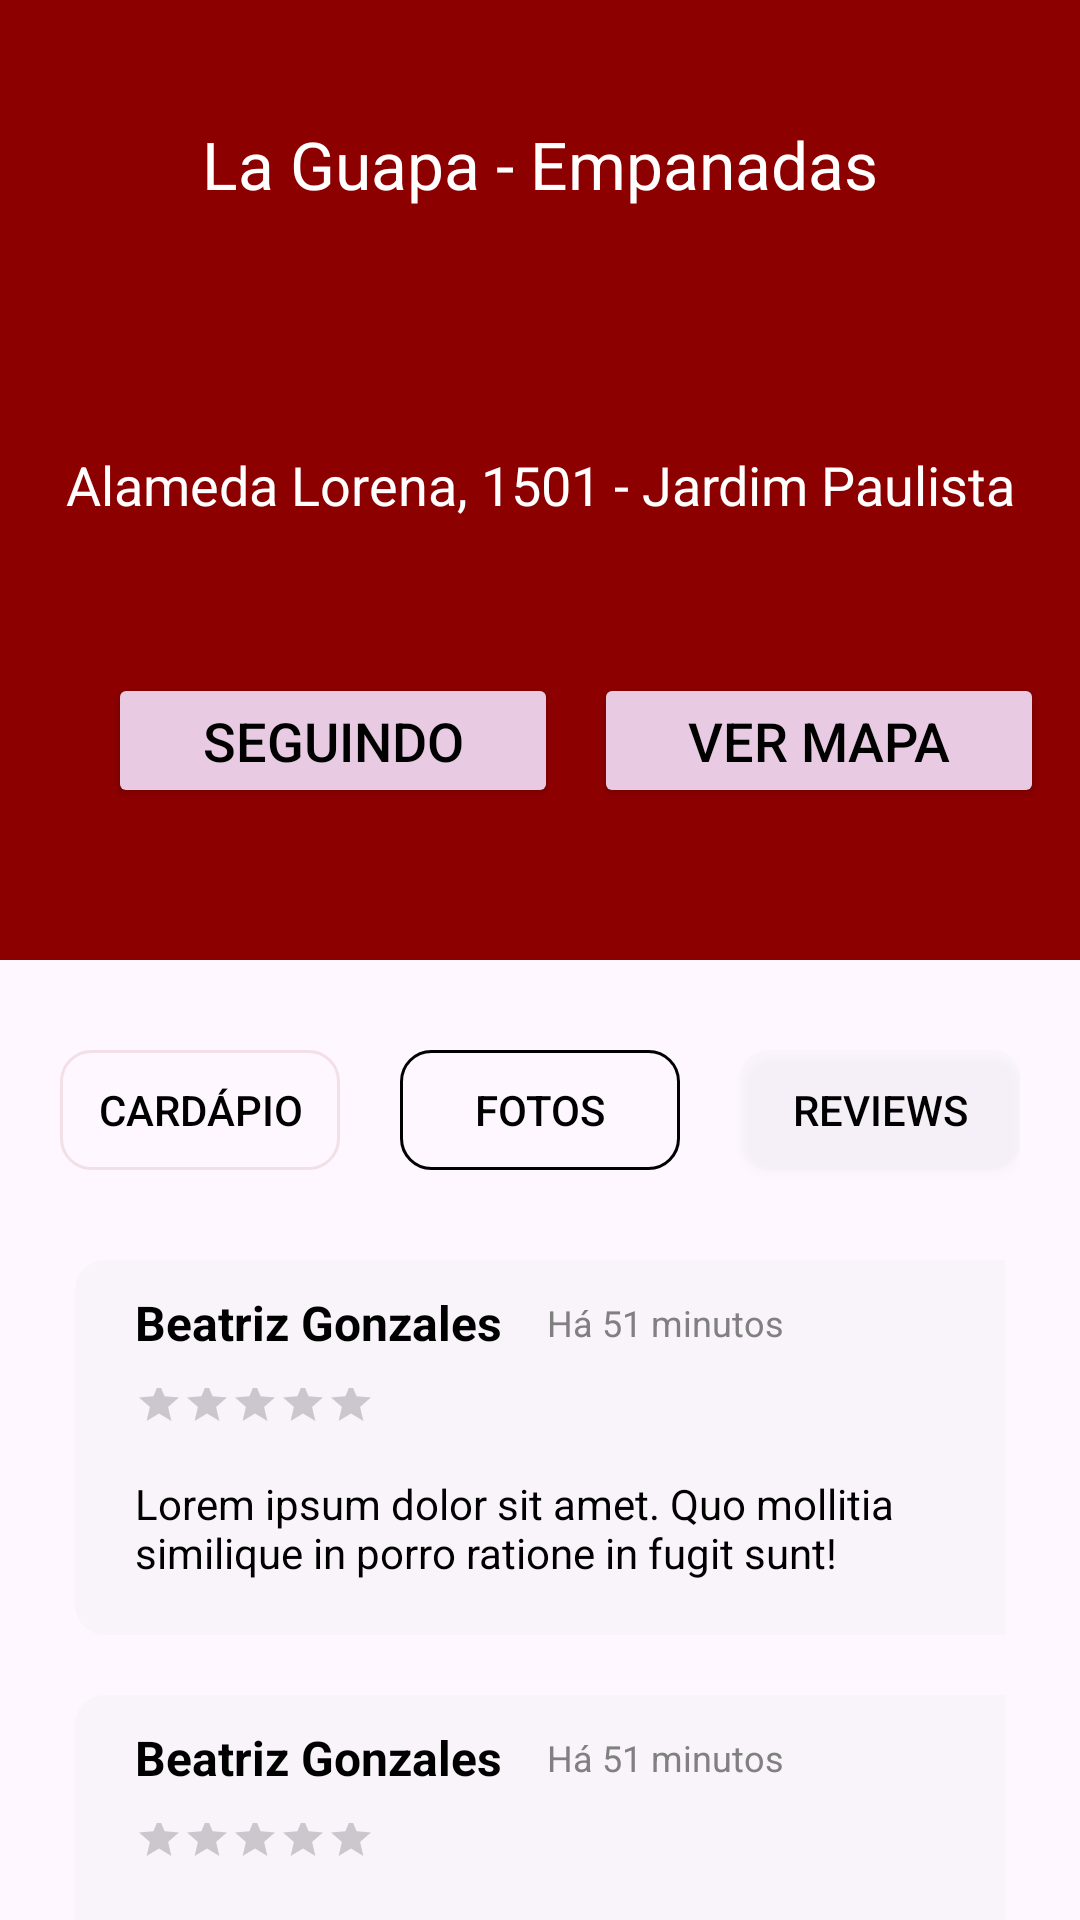

Write the Android layout XML for this screen, with the resource values it uses.
<!-- AndroidManifest.xml: application theme Theme.Mobileapplication -->
<!-- res/layout/perfil_loja_reviews.xml -->
<?xml version="1.0" encoding="utf-8"?>
<LinearLayout xmlns:android="http://schemas.android.com/apk/res/android"
    xmlns:app="http://schemas.android.com/apk/res-auto"
    xmlns:tools="http://schemas.android.com/tools"
    android:layout_width="match_parent"
    android:layout_height="match_parent"
    android:layout_gravity="center"
    android:orientation="vertical"
    >

    <androidx.constraintlayout.widget.ConstraintLayout
        android:layout_width="match_parent"
        android:layout_height="320dp"
        android:background="#8D0000"
        android:gravity="center"
        android:orientation="vertical"
        >

        <TextView
            android:id="@+id/textView"
            android:layout_width="wrap_content"
            android:layout_height="wrap_content"
            android:layout_alignParentTop="true"
            android:gravity="center"
            android:text="La Guapa - Empanadas"
            android:textSize="22dp"
            app:layout_constraintEnd_toEndOf="parent"
            app:layout_constraintStart_toStartOf="parent"
            app:layout_constraintTop_toTopOf="parent"
            android:layout_marginTop="40dp"
            android:textColor="@color/white"

            >
        </TextView>

        <ImageView
            android:layout_width="wrap_content"
            android:layout_height="wrap_content"
            android:src="@drawable/seta_voltar__2"
            app:layout_constraintBottom_toBottomOf="@+id/textView"
            app:layout_constraintEnd_toStartOf="@+id/textView"
            app:layout_constraintTop_toTopOf="@+id/textView"
            android:layout_marginRight="25dp"
            />
        <TextView
            android:id="@+id/textView2"
            android:layout_width="wrap_content"
            android:layout_height="wrap_content"
            android:layout_marginTop="80dp"
            android:text="Alameda Lorena, 1501 - Jardim Paulista"
            android:textSize="18dp"
            app:layout_constraintEnd_toEndOf="parent"
            app:layout_constraintStart_toStartOf="parent"
            app:layout_constraintTop_toBottomOf="@+id/textView"
            android:textColor="@color/white"
            />

        <Button
            android:id="@+id/button"
            android:layout_width="150dp"
            android:layout_height="45dp"
            android:layout_marginStart="36dp"
            android:text="Seguindo"
            android:textSize="18dp"
            app:layout_constraintBottom_toBottomOf="parent"
            app:layout_constraintStart_toStartOf="parent"
            app:layout_constraintTop_toBottomOf="@+id/textView2"
            android:backgroundTint="#E8CBE2"
            android:textColor="@color/black"
            />

        <Button
            android:id="@+id/button2"
            android:layout_width="150dp"
            android:layout_height="45dp"
            android:text="Ver mapa"
            android:textSize="18dp"
            app:layout_constraintBottom_toBottomOf="parent"
            app:layout_constraintEnd_toEndOf="parent"
            app:layout_constraintStart_toEndOf="@+id/button"
            app:layout_constraintTop_toBottomOf="@+id/textView2"
            android:backgroundTint="#E8CBE2"
            android:textColor="@color/black"
            />
    </androidx.constraintlayout.widget.ConstraintLayout>

    <LinearLayout
        android:layout_width="match_parent"
        android:layout_height="100dp"
        android:layout_marginLeft="20dp"
        android:layout_marginRight="20dp"
        android:paddingTop="30dp"
        >

        <Button
            android:layout_width="0dp"
            android:layout_height="40dp"
            android:layout_marginRight="20dp"
            android:layout_weight="1"
            android:background="@drawable/perfil_loja_unselect"
            android:backgroundTint="#198D0000"
            android:text="Cardápio"
            android:textColor="@color/black" />

        <Button
            android:layout_width="0dp"
            android:layout_height="40dp"
            android:layout_weight="1"
            android:text="Fotos"
            android:layout_marginRight="20dp"
            android:textColor="@color/black"
            android:backgroundTint="#000000"
            android:background="@drawable/perfil_loja_unselect"
            >
        </Button>
        <Button
            android:layout_width="0dp"
            android:layout_height="40dp"
            android:layout_weight="1"
            android:text="Reviews"
            android:textColor="@color/black"
            android:backgroundTint="#E7E5F1"
            android:background="@drawable/perfil_loja_select"
            >
        </Button>
    </LinearLayout>

    <LinearLayout
        android:layout_width="match_parent"
        android:layout_height="match_parent"
        android:layout_marginLeft="25dp"
        android:layout_marginRight="25dp"
        android:orientation="vertical"
        >
        <androidx.constraintlayout.widget.ConstraintLayout
            android:layout_width="350dp"
            android:layout_height= "125dp"
            android:background="@drawable/perfil_loja_select"
            android:backgroundTint="#D9D9D9"
            >

            <TextView
                android:id="@+id/textView3"
                android:layout_width="wrap_content"
                android:layout_height="wrap_content"
                android:paddingLeft="20dp"
                android:paddingTop="10dp"
                android:text="Beatriz Gonzales"
                android:textColor="@color/black"
                app:layout_constraintStart_toStartOf="parent"
                app:layout_constraintTop_toTopOf="parent"
                android:textStyle="bold"
                android:textSize="16dp"
                />

            <RatingBar
                style="@style/Widget.AppCompat.RatingBar.Small"
                android:paddingTop="8dp"
                android:id="@+id/textView4"
                android:layout_width="100dp"
                android:layout_height="30dp"
                android:paddingLeft="20dp"
                android:textColor="@color/black"
                app:layout_constraintStart_toStartOf="parent"
                app:layout_constraintTop_toBottomOf="@+id/textView3" />

            <TextView
                android:layout_width="wrap_content"
                android:layout_height="wrap_content"
                android:text="Há 51 minutos"
                android:textColor="#808080"
                app:layout_constraintBottom_toTopOf="@+id/textView4"
                app:layout_constraintStart_toEndOf="@+id/textView3"
                app:layout_constraintTop_toTopOf="parent"
                android:layout_marginTop="10dp"
                android:layout_marginLeft="15dp"
                android:textSize="12dp"
                />

            <TextView
                android:layout_width="320dp"
                android:layout_height="wrap_content"
                android:paddingLeft="20dp"
                android:text="Lorem ipsum dolor sit amet. Quo mollitia similique in porro ratione in fugit sunt!"
                android:textColor="@color/black"
                app:layout_constraintStart_toStartOf="parent"
                app:layout_constraintTop_toBottomOf="@+id/textView4"
                android:paddingTop="10dp"
                />
        </androidx.constraintlayout.widget.ConstraintLayout>

        <androidx.constraintlayout.widget.ConstraintLayout
            android:layout_width="350dp"
            android:layout_height= "125dp"
            android:background="@drawable/perfil_loja_select"
            android:backgroundTint="#D9D9D9"
            android:layout_marginTop="20dp"
            >

            <TextView
                android:id="@+id/textView5"
                android:layout_width="wrap_content"
                android:layout_height="wrap_content"
                android:paddingLeft="20dp"
                android:paddingTop="10dp"
                android:text="Beatriz Gonzales"
                android:textColor="@color/black"
                app:layout_constraintStart_toStartOf="parent"
                app:layout_constraintTop_toTopOf="parent"
                android:textStyle="bold"
                android:textSize="16dp"
                />

            <RatingBar
                style="@style/Widget.AppCompat.RatingBar.Small"
                android:paddingTop="8dp"
                android:id="@+id/textView6"
                android:layout_width="100dp"
                android:layout_height="30dp"
                android:paddingLeft="20dp"
                android:textColor="@color/black"
                app:layout_constraintStart_toStartOf="parent"
                app:layout_constraintTop_toBottomOf="@+id/textView5" />

            <TextView
                android:layout_width="wrap_content"
                android:layout_height="wrap_content"
                android:layout_marginTop="10dp"
                android:layout_marginLeft="15dp"
                android:text="Há 51 minutos"
                android:textColor="#808080"
                android:textSize="12dp"
                app:layout_constraintBottom_toBottomOf="@+id/textView5"
                app:layout_constraintStart_toEndOf="@+id/textView5"
                app:layout_constraintTop_toTopOf="parent" />

            <TextView
                android:id="@+id/textView9"
                android:layout_width="320dp"
                android:layout_height="wrap_content"
                android:paddingLeft="20dp"
                android:paddingTop="10dp"
                android:text="Lorem ipsum dolor sit amet. Quo mollitia similique in porro ratione in fugit sunt!"
                android:textColor="@color/black"
                app:layout_constraintStart_toStartOf="parent"
                app:layout_constraintTop_toBottomOf="@+id/textView6" />
        </androidx.constraintlayout.widget.ConstraintLayout>

    </LinearLayout>
</LinearLayout>
<!-- resources referenced by this layout -->
<resources>
  <color name="black">#FF000000</color>
  <color name="white">#FFFFFFFF</color>
  <!-- drawable perfil_loja_select (drawable) -->
  <?xml version="1.0" encoding="utf-8"?>
  <shape xmlns:android="http://schemas.android.com/apk/res/android">
      <solid android:color="#218D0000" /> 
      <stroke android:color="@color/white" android:width="0dp" /> 
      <corners android:radius="10dp" /> 
  </shape>
  <!-- drawable perfil_loja_unselect (drawable) -->
  <?xml version="1.0" encoding="utf-8"?>
  <shape xmlns:android="http://schemas.android.com/apk/res/android">
      <solid android:color="@android:color/transparent" /> 
      <stroke android:color="#000000" android:width="1dp" /> 
      <corners android:radius="10dp" /> 
  </shape>
  <style name="Theme.Mobileapplication" parent="Base.Theme.Mobileapplication" />
  <style name="Base.Theme.Mobileapplication" parent="Theme.Material3.DayNight.NoActionBar">
          
          
          
          <item name="colorPrimary">@color/purple_500</item>
          <item name="colorPrimaryVariant">@color/purple_700</item>
          <item name="colorOnPrimary">@color/white</item>
          
          <item name="colorSecondary">@color/teal_200</item>
          <item name="colorSecondaryVariant">@color/teal_700</item>
          <item name="colorOnSecondary">@color/black</item>
          
          <item name="android:statusBarColor">?attr/colorPrimaryVariant</item>
          
      </style>
  <color name="purple_500">#FF6200EE</color>
  <color name="purple_700">#FF3700B3</color>
  <color name="teal_200">#FF03DAC5</color>
  <color name="teal_700">#FF018786</color>
</resources>
